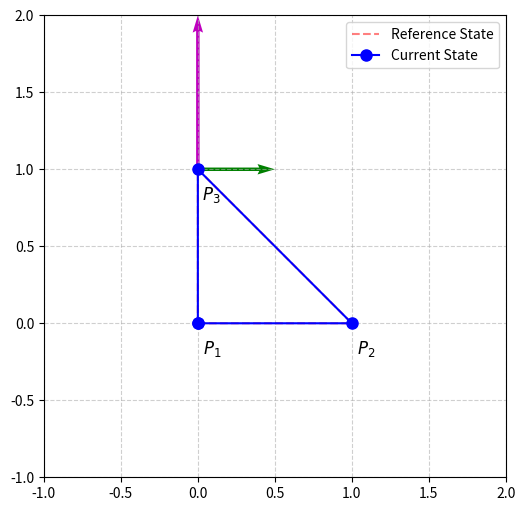

Source code (Python):
import matplotlib.pyplot as plt
import numpy as np


class Element:
    def __init__(self, ref_nodes):
        """Initialize the element with reference node positions."""
        self.ref_nodes = np.array(ref_nodes)
        self.curr_nodes = np.array(ref_nodes)

    def set_current_state(self, curr_nodes):
        """Update the current state of the element."""
        self.curr_nodes = np.array(curr_nodes)

    def set_displacements(self, displacements):
        """Update the current state of the element."""
        self.curr_nodes = self.ref_nodes + np.array(displacements)

    def get_displacements(self):
        """Return the displacement vectors of the nodes."""
        return self.curr_nodes - self.ref_nodes

    def get_deformation_gradient(self, referenceNode=0):
        """Return the deformation gradient tensor."""
        disp = self.get_displacements()
        print("disp\n", disp)
        otherNodes = np.delete(range(3), referenceNode)
        du_dxi = np.zeros((2, 2))
        du_dxi[:, 0] = disp[otherNodes[0]] - disp[referenceNode]
        du_dxi[:, 1] = disp[otherNodes[1]] - disp[referenceNode]
        print("du_dxi\n", du_dxi)
        dX_dxi = np.zeros((2, 2))
        dX_dxi[:, 0] = self.ref_nodes[otherNodes[0]] - self.ref_nodes[referenceNode]
        dX_dxi[:, 1] = self.ref_nodes[otherNodes[1]] - self.ref_nodes[referenceNode]
        print("dX_dxi\n", dX_dxi)
        print("dX_dxi_inv\n", np.linalg.inv(dX_dxi))
        F = np.eye(2) + du_dxi @ np.linalg.inv(dX_dxi)
        return F


def plot_triangle(ax, element):
    """Draws a triangle onto the provided axis, showing both reference and current states."""
    ref_points = np.vstack([element.ref_nodes, element.ref_nodes[0]])
    curr_points = np.vstack([element.curr_nodes, element.curr_nodes[0]])

    ax.plot(
        ref_points[:, 0], ref_points[:, 1], "r--", alpha=0.5, label="Reference State"
    )
    ax.plot(
        curr_points[:, 0], curr_points[:, 1], "bo-", markersize=8, label="Current State"
    )

    # Annotate current state points
    for i, (x, y) in enumerate(element.curr_nodes):
        ax.text(
            x + 0.15,
            y - 0.1,
            rf"$P_{i + 1}$",
            fontsize=12,
            verticalalignment="top",
            horizontalalignment="right",
        )

    ax.set_xlim(
        min(ref_points[:, 0].min(), curr_points[:, 0].min()) - 1,
        max(ref_points[:, 0].max(), curr_points[:, 0].max()) + 1,
    )
    ax.set_ylim(
        min(ref_points[:, 1].min(), curr_points[:, 1].min()) - 1,
        max(ref_points[:, 1].max(), curr_points[:, 1].max()) + 1,
    )

    ax.set_aspect("equal")
    ax.grid(True, linestyle="--", alpha=0.6)
    ax.legend()


def draw_F(ax, F, node_zero):
    """Draws the deformation gradient vectors (columns of F) from the specified reference point."""
    dx_vec = F[:, 0]
    dy_vec = F[:, 1]

    ax.quiver(
        node_zero[0],
        node_zero[1],
        dx_vec[0] / 2,
        dx_vec[1] / 2,
        angles="xy",
        scale_units="xy",
        scale=1,
        color="g",
        label=r"$\mathbf{d}_x$",
    )
    ax.quiver(
        node_zero[0],
        node_zero[1],
        dy_vec[0],
        dy_vec[1],
        angles="xy",
        scale_units="xy",
        scale=1,
        color="m",
        label=r"$\mathbf{d}_y$",
    )


# Example usage
# element = Element([(0, 0), (1, 0), (0, 1)])
# element.set_current_state([(0, 0), (1, 0.2), (1, 1)])

element = Element([(0, 0), (1, 0), (0, 1)])
element.set_displacements([(0, 0), (0, 0), (0, 0)])

fig, ax = plt.subplots(figsize=(6, 6))
plot_triangle(ax, element)

for i in range(2, 3):
    F = element.get_deformation_gradient(referenceNode=i)
    print(F)
    draw_F(ax, F, element.curr_nodes[i])

plt.show()
